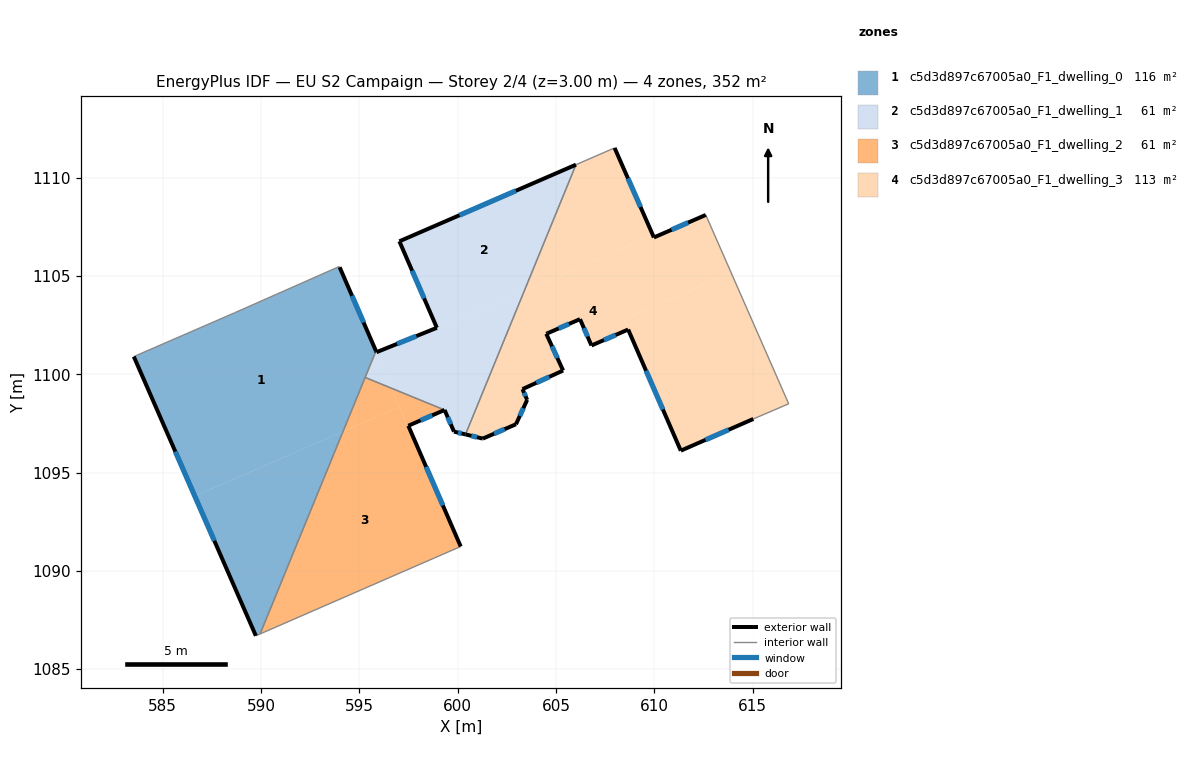
=== STOREY PLAN SPEC (per zone: floor XY polygon, exterior-wall plan segments, windows/doors) ===
zone 1: c5d3d897c67005a0_F1_dwelling_0  (116.2 m²)
  floor: (594.00, 1105.44) (595.85, 1101.18) (594.17, 1097.09) (586.63, 1093.81) (583.53, 1100.90) (588.66, 1103.13) (593.98, 1105.48)
  floor: (594.17, 1097.09) (589.95, 1086.79) (589.74, 1086.70) (586.63, 1093.81)
  exterior wall: (595.85, 1101.18) – (594.00, 1105.44)  [4.6 m]
    window: (595.22, 1102.63) – (594.63, 1103.99)  [1.4 m²]
  exterior wall: (583.53, 1100.90) – (589.74, 1086.70)  [15.5 m]
    window: (585.64, 1096.07) – (587.63, 1091.53)  [4.7 m²]
  interior walls: 6
zone 2: c5d3d897c67005a0_F1_dwelling_1  (60.7 m²)
  floor: (595.87, 1101.12) (595.93, 1100.99) (595.89, 1100.97) (595.89, 1100.96) (595.30, 1099.84) (595.85, 1101.18)
  floor: (603.38, 1104.22) (600.40, 1096.94) (599.81, 1097.08) (599.33, 1098.18) (596.61, 1099.30) (595.89, 1100.96) (595.93, 1100.99) (595.87, 1101.12) (598.94, 1102.36) (598.98, 1102.30)
  floor: (606.02, 1110.66) (603.38, 1104.22) (598.97, 1102.30) (598.94, 1102.37) (597.04, 1106.76)
  floor: (595.89, 1100.96) (596.61, 1099.30) (595.30, 1099.84)
  exterior wall: (599.81, 1097.08) – (600.40, 1096.94)  [0.6 m]
    window: (600.01, 1097.03) – (600.20, 1096.99)  [0.2 m²]
  exterior wall: (599.33, 1098.18) – (599.81, 1097.08)  [1.2 m]
    window: (599.50, 1097.81) – (599.65, 1097.46)  [0.4 m²]
  exterior wall: (595.85, 1101.18) – (595.87, 1101.12)  [0.1 m]
  exterior wall: (598.94, 1102.36) – (595.87, 1101.12)  [3.3 m]
    window: (597.90, 1101.94) – (596.92, 1101.54)  [1.0 m²]
  exterior wall: (597.04, 1106.76) – (598.94, 1102.36)  [4.8 m]
    window: (597.69, 1105.27) – (598.30, 1103.86)  [1.5 m²]
  exterior wall: (606.02, 1110.66) – (597.04, 1106.76)  [9.8 m]
    window: (602.96, 1109.33) – (600.09, 1108.09)  [3.0 m²]
  interior walls: 3
zone 3: c5d3d897c67005a0_F1_dwelling_2  (61.3 m²)
  floor: (596.61, 1099.30) (597.03, 1098.33) (594.17, 1097.09) (595.30, 1099.84)
  floor: (597.49, 1097.38) (600.16, 1091.24) (600.13, 1091.23) (589.95, 1086.79) (594.17, 1097.09) (597.03, 1098.33) (597.45, 1097.37)
  floor: (599.33, 1098.18) (597.49, 1097.38) (597.45, 1097.37) (596.61, 1099.30)
  exterior wall: (597.49, 1097.38) – (599.33, 1098.18)  [2.0 m]
    window: (598.12, 1097.65) – (598.71, 1097.91)  [0.6 m²]
  exterior wall: (600.16, 1091.24) – (597.49, 1097.38)  [6.7 m]
    window: (599.25, 1093.33) – (598.40, 1095.29)  [2.1 m²]
  interior walls: 3
zone 4: c5d3d897c67005a0_F1_dwelling_3  (113.5 m²)
  floor: (607.98, 1111.51) (609.93, 1107.07) (603.38, 1104.22) (606.02, 1110.66)
  floor: (612.62, 1108.10) (613.91, 1105.17) (608.45, 1102.79) (608.67, 1102.28) (606.81, 1101.46) (606.22, 1102.80) (604.58, 1102.09) (604.51, 1102.06) (605.36, 1100.19) (603.30, 1099.24) (603.54, 1098.70) (602.97, 1097.46) (601.28, 1096.73) (600.40, 1096.94) (603.38, 1104.22) (609.93, 1107.07) (609.98, 1106.96)
  floor: (613.91, 1105.17) (616.84, 1098.50) (615.04, 1097.73) (611.35, 1096.11) (608.45, 1102.79)
  exterior wall: (609.98, 1106.96) – (607.98, 1111.51)  [5.0 m]
    window: (609.30, 1108.51) – (608.66, 1109.96)  [1.5 m²]
  exterior wall: (612.62, 1108.10) – (609.98, 1106.96)  [2.9 m]
    window: (611.72, 1107.71) – (610.88, 1107.35)  [0.9 m²]
  exterior wall: (611.35, 1096.11) – (615.04, 1097.73)  [4.0 m]
    window: (612.61, 1096.66) – (613.79, 1097.18)  [1.2 m²]
  exterior wall: (608.67, 1102.28) – (611.35, 1096.11)  [6.7 m]
    window: (609.58, 1100.18) – (610.44, 1098.21)  [2.1 m²]
  exterior wall: (606.81, 1101.46) – (608.67, 1102.28)  [2.0 m]
    window: (607.44, 1101.74) – (608.04, 1102.00)  [0.6 m²]
  exterior wall: (606.22, 1102.80) – (606.81, 1101.46)  [1.5 m]
    window: (606.42, 1102.35) – (606.61, 1101.92)  [0.4 m²]
  exterior wall: (604.58, 1102.09) – (606.22, 1102.80)  [1.8 m]
    window: (605.14, 1102.33) – (605.66, 1102.56)  [0.6 m²]
  exterior wall: (604.51, 1102.06) – (604.58, 1102.09)  [0.1 m]
  exterior wall: (605.36, 1100.19) – (604.51, 1102.06)  [2.1 m]
    window: (605.07, 1100.83) – (604.80, 1101.42)  [0.6 m²]
  exterior wall: (603.30, 1099.24) – (605.36, 1100.19)  [2.3 m]
    window: (604.00, 1099.57) – (604.66, 1099.87)  [0.7 m²]
  exterior wall: (603.54, 1098.70) – (603.30, 1099.24)  [0.6 m]
    window: (603.46, 1098.88) – (603.38, 1099.06)  [0.2 m²]
  exterior wall: (602.97, 1097.46) – (603.54, 1098.70)  [1.4 m]
    window: (603.16, 1097.88) – (603.34, 1098.28)  [0.4 m²]
  exterior wall: (601.28, 1096.73) – (602.97, 1097.46)  [1.8 m]
    window: (601.85, 1096.98) – (602.39, 1097.21)  [0.6 m²]
  exterior wall: (600.40, 1096.94) – (601.28, 1096.73)  [0.9 m]
    window: (600.70, 1096.87) – (600.98, 1096.80)  [0.3 m²]
  interior walls: 4

=== DERIVED (storey summary) ===
Building: EU S2 Campaign
Storey: 2 of 4  (floor level z = 3.00 m)
Storey gross floor area: 351.7 m²
Zones on this storey: 4
  - c5d3d897c67005a0_F1_dwelling_0: floor 116.2 m²; exterior wall 20.1 m (60.4 m²); 2 window(s) 6.2 m²; WWR 10.2%
  - c5d3d897c67005a0_F1_dwelling_1: floor 60.7 m²; exterior wall 19.8 m (59.3 m²); 5 window(s) 6.0 m²; WWR 10.2%
  - c5d3d897c67005a0_F1_dwelling_2: floor 61.3 m²; exterior wall 8.7 m (26.1 m²); 2 window(s) 2.7 m²; WWR 10.2%
  - c5d3d897c67005a0_F1_dwelling_3: floor 113.5 m²; exterior wall 33.0 m (99.0 m²); 13 window(s) 10.1 m²; WWR 10.2%
Zone adjacency (shared interzone walls):
  - c5d3d897c67005a0_F1_dwelling_0 ↔ c5d3d897c67005a0_F1_dwelling_1
  - c5d3d897c67005a0_F1_dwelling_0 ↔ c5d3d897c67005a0_F1_dwelling_2
  - c5d3d897c67005a0_F1_dwelling_1 ↔ c5d3d897c67005a0_F1_dwelling_2
  - c5d3d897c67005a0_F1_dwelling_1 ↔ c5d3d897c67005a0_F1_dwelling_3